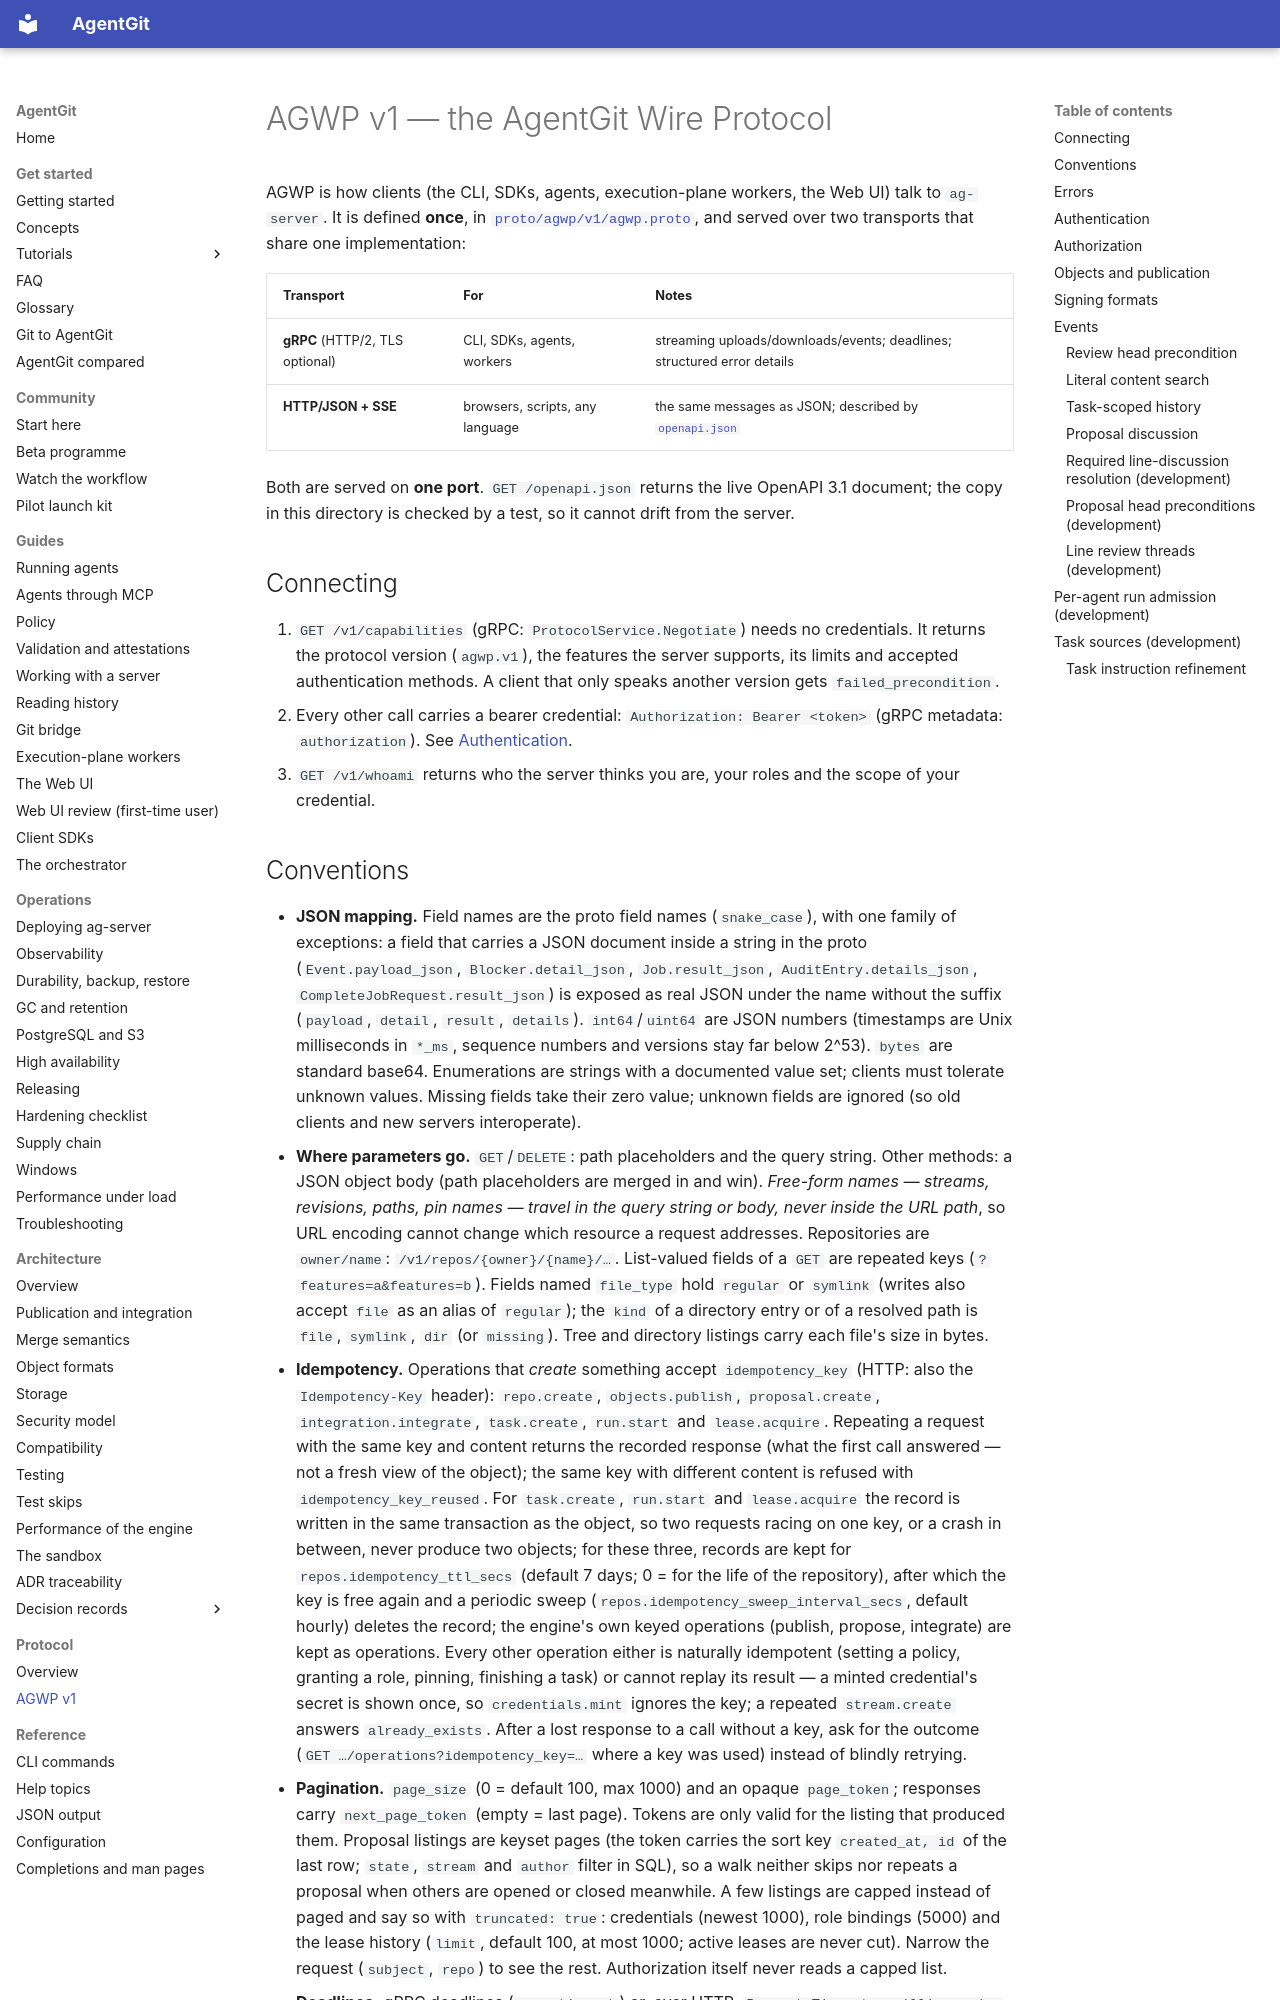

repository: Paffin/AgentGit · page: protocol/agwp-v1/index.html · generator: mkdocs

# AGWP v1 — the AgentGit Wire Protocol

AGWP is how clients (the CLI, SDKs, agents, execution-plane workers, the Web UI) talk to `ag-server`.
It is defined **once**, in [`proto/agwp/v1/agwp.proto`](../../proto/agwp/v1/agwp.proto), and served over
two transports that share one implementation:

| Transport | For | Notes |
|---|---|---|
| **gRPC** (HTTP/2, TLS optional) | CLI, SDKs, agents, workers | streaming uploads/downloads/events; deadlines; structured error details |
| **HTTP/JSON + SSE** | browsers, scripts, any language | the same messages as JSON; described by [`openapi.json`](openapi.json) |

Both are served on **one port**. `GET /openapi.json` returns the live OpenAPI 3.1 document; the copy in this
directory is checked by a test, so it cannot drift from the server.

## Connecting

1. `GET /v1/capabilities` (gRPC: `ProtocolService.Negotiate`) needs no credentials. It returns the protocol
   version (`agwp.v1`), the features the server supports, its limits and accepted authentication methods.
   A client that only speaks another version gets `failed_precondition`.
2. Every other call carries a bearer credential: `Authorization: Bearer <token>` (gRPC metadata:
   `authorization`). See [Authentication](#authentication).
3. `GET /v1/whoami` returns who the server thinks you are, your roles and the scope of your credential.
